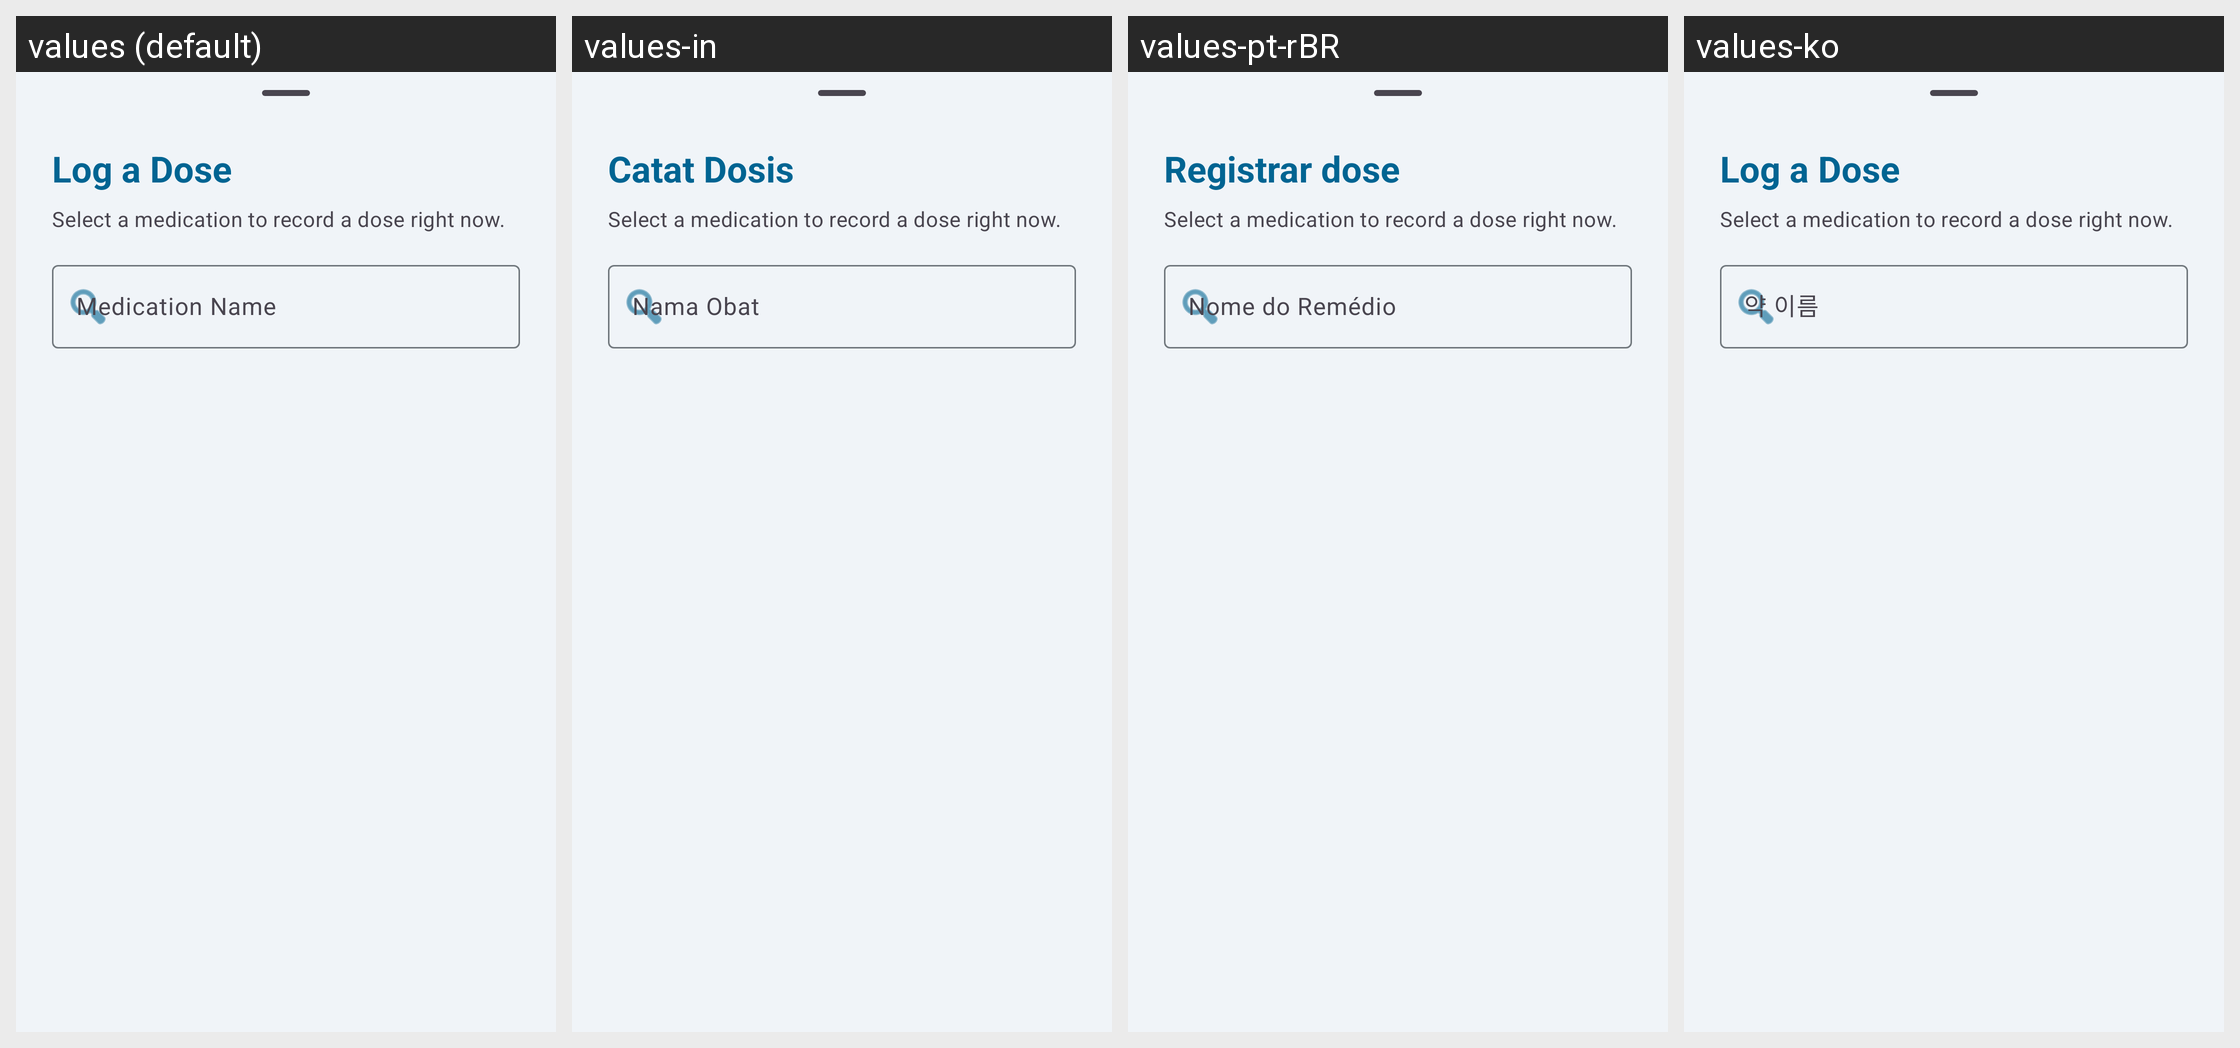

Locale-by-locale string values for the Android screen shown in this grid:
Android screen res/layout/fragment_log_dose.xml rendered under 4 locales, left to right: values (default), values-in, values-pt-rBR, values-ko. Device: Nexus 5 (rendered at 1080×1920; each locale shown at half size, 540×960, under a caption strip naming it); theme Theme.MedicationWizard.
Other locales in the repository, not shown: values-ar, values-de, values-es, values-fr, values-he, values-hi, values-iw, values-ja, values-ru.
Strings drawn on this screen, with the default value and each locale's value (text and hints the layout hard-codes, and strings that could not be matched under every locale, appear in the picture but are not listed):

action_log_dose
  values: Log a Dose
  values-in: Catat Dosis
  values-pt-rBR: Registrar dose
  values-ko: Log a Dose  [not translated; the default value is used]

log_dose_subtitle
  values: Select a medication to record a dose right now.
  values-in: Select a medication to record a dose right now.  [not translated; the default value is used]
  values-pt-rBR: Select a medication to record a dose right now.  [not translated; the default value is used]
  values-ko: Select a medication to record a dose right now.  [not translated; the default value is used]

hint_med_name
  values: Medication Name
  values-in: Nama Obat
  values-pt-rBR: Nome do Remédio
  values-ko: 약 이름
